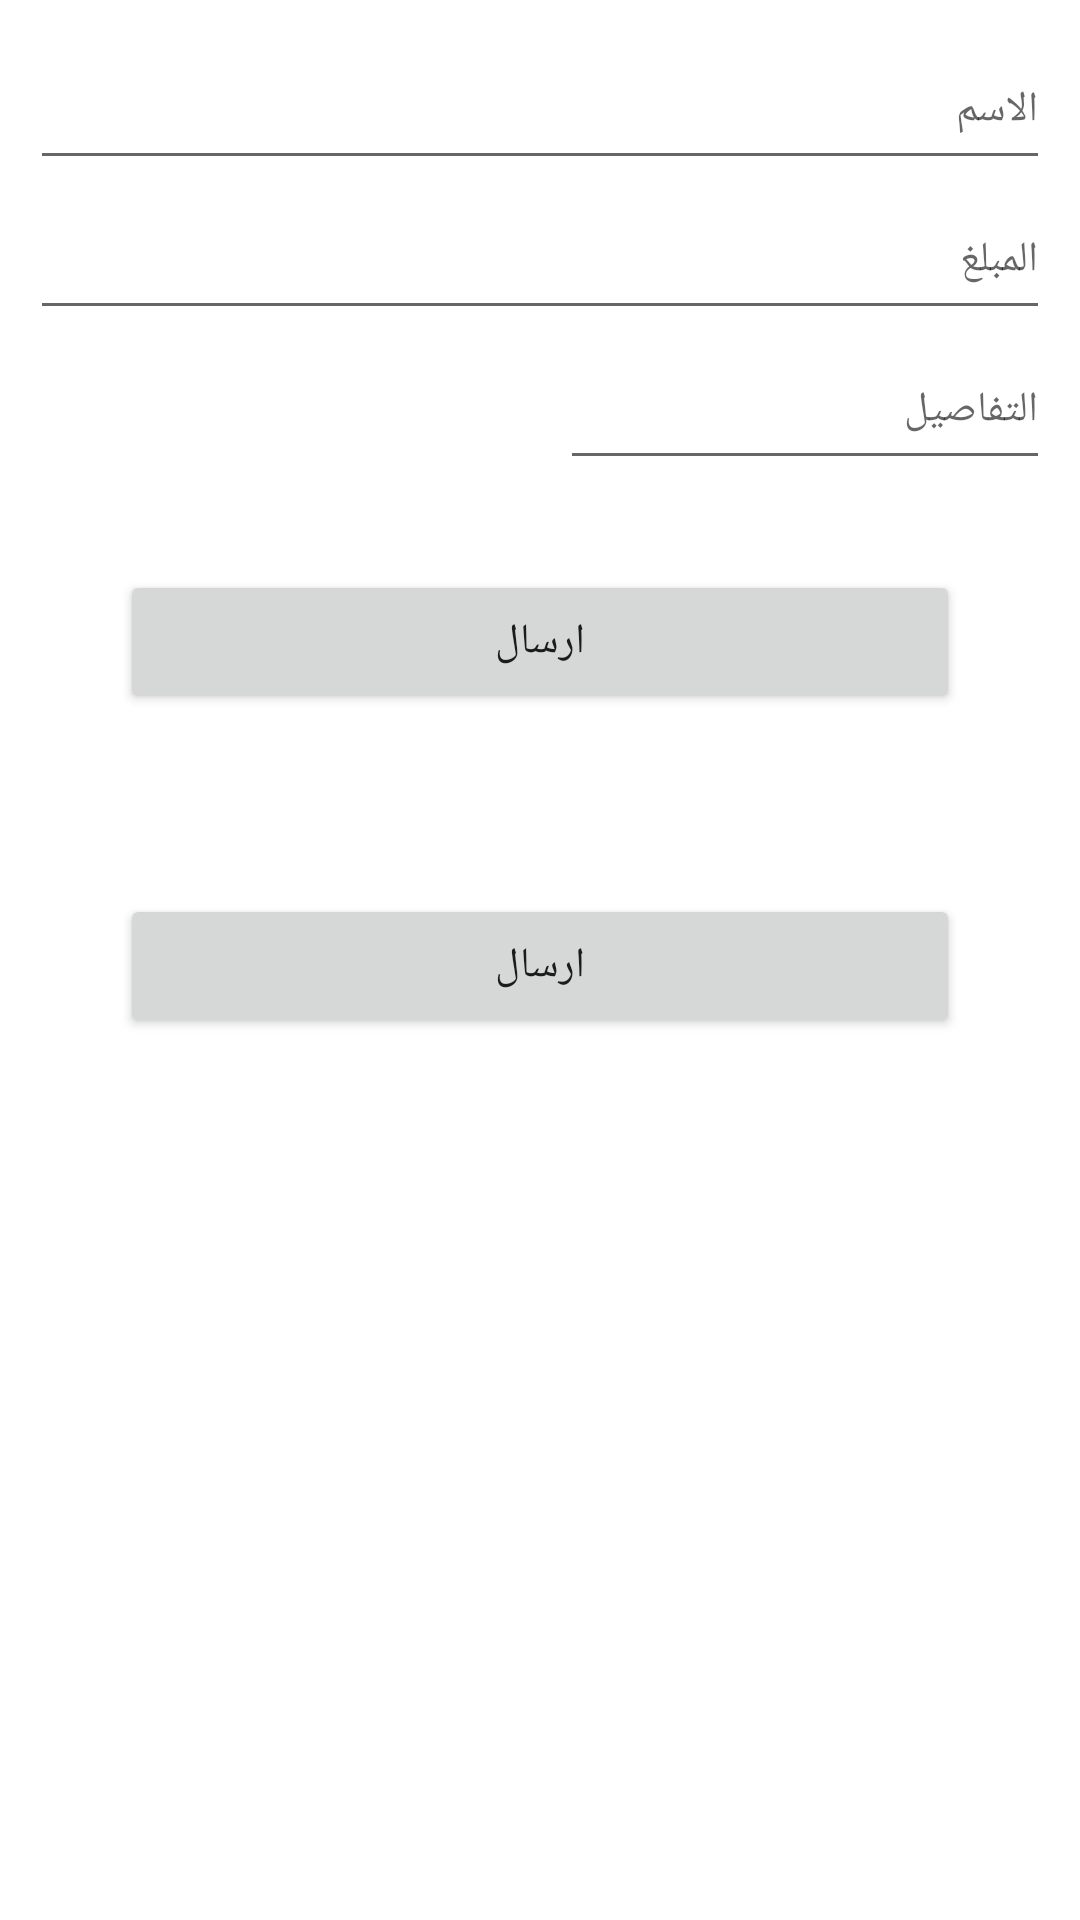

Layout XML and referenced resources for this Android screen:
<!-- AndroidManifest.xml: application theme Theme.MyApplication_mysqldatashow -->
<!-- res/layout/activity_main__reprts.xml -->
<?xml version="1.0" encoding="utf-8"?>
<RelativeLayout xmlns:android="http://schemas.android.com/apk/res/android"

    android:layout_width="match_parent"
    android:layout_height="match_parent"

>





    <ScrollView
        android:id="@+id/svEntry"
        android:layout_width="match_parent"
        android:layout_height="wrap_content"
        android:layout_below="@+id/label">

        <LinearLayout
            android:layout_width="match_parent"
            android:layout_height="wrap_content"
            android:orientation="vertical">


                <LinearLayout
                    android:layout_width="match_parent"
                    android:layout_height="wrap_content"
                    android:layout_margin="10dp"
                    android:orientation="vertical">


                        <EditText
                            android:id="@+id/etName"
                            android:layout_width="match_parent"
                            android:layout_height="50dp"
                            android:ems="10"
                            android:hint="الاسم "
                            android:maxLines="1"
                            android:textSize="14sp" />




                        <EditText
                            android:id="@+id/etNoTlp"
                            android:layout_width="match_parent"
                            android:layout_height="50dp"
                            android:ems="10"
                            android:hint="المبلغ"
                            android:maxLines="1"
                            android:textSize="14sp" />



                    <RelativeLayout
                        android:layout_width="match_parent"
                        android:layout_height="wrap_content">

                        <Spinner
                            android:id="@+id/itemSpinnerOne"
                            android:layout_width="200dp"
                            android:layout_height="48dp"
                            android:layout_alignParentStart="true"
                            android:entries="@array/menu_spinner"
                            android:spinnerMode="dropdown"
                            android:visibility="gone"/>

                        <EditText
                            android:layout_toEndOf="@+id/itemSpinnerOne"
                            android:id="@+id/etJmlOne"
                            android:layout_width="wrap_content"
                            android:layout_height="50dp"
                            android:layout_alignParentEnd="true"
                            android:ems="10"
                            android:hint="التفاصيل"
                            android:maxLines="1"
                            android:textSize="14sp" />

                    </RelativeLayout>

                    <RelativeLayout
                        android:layout_width="match_parent"
                        android:layout_height="wrap_content">

                        <Spinner
                            android:id="@+id/itemSpinnerTwo"
                            android:layout_width="200dp"
                            android:layout_height="48dp"
                            android:layout_alignParentStart="true"
                            android:entries="@array/menu_spinner"
                            android:spinnerMode="dropdown"
                            android:visibility="gone"/>

                        <EditText
                            android:layout_toEndOf="@+id/itemSpinnerTwo"
                            android:id="@+id/etJmlTwo"
                            android:layout_width="wrap_content"
                            android:layout_height="50dp"
                            android:layout_alignParentEnd="true"
                            android:ems="10"
                            android:hint="Menu 2"
                            android:maxLines="1"
                            android:textSize="14sp" android:visibility="gone"/>

                    </RelativeLayout>

                    <Button
                        android:id="@+id/btnPrint"
                        android:layout_width="match_parent"
                        android:layout_height="wrap_content"
                        android:layout_margin="30dp"
                        android:onClick="add_log"
                        android:text="ارسال"
                     />

                    <Button
                        android:id="@+id/btnPrint2"
                        android:layout_width="match_parent"
                        android:layout_height="wrap_content"
                        android:layout_margin="30dp"
                        android:onClick="add_log_openpdf"
                        android:text="ارسال" />

                </LinearLayout>

        </LinearLayout>

    </ScrollView>

</RelativeLayout>
<!-- resources referenced by this layout -->
<resources>
  <string-array name="menu_spinner">
          <item>Pilih Kopi</item>
          <item>Kopi SOE</item>
          <item>Kopi Janji Jiwa</item>
          <item>Kopi Kenangan</item>
          <item>Fore Coffee</item>
          <item>Kedai Kopi Kulo</item>
      </string-array>
  <style name="Theme.MyApplication_mysqldatashow" parent="Theme.MaterialComponents.DayNight">
          
          <item name="colorPrimary">@color/teal_700</item>
  
          
  
          
          
      </style>
  <color name="teal_700">#FF018786</color>
</resources>
